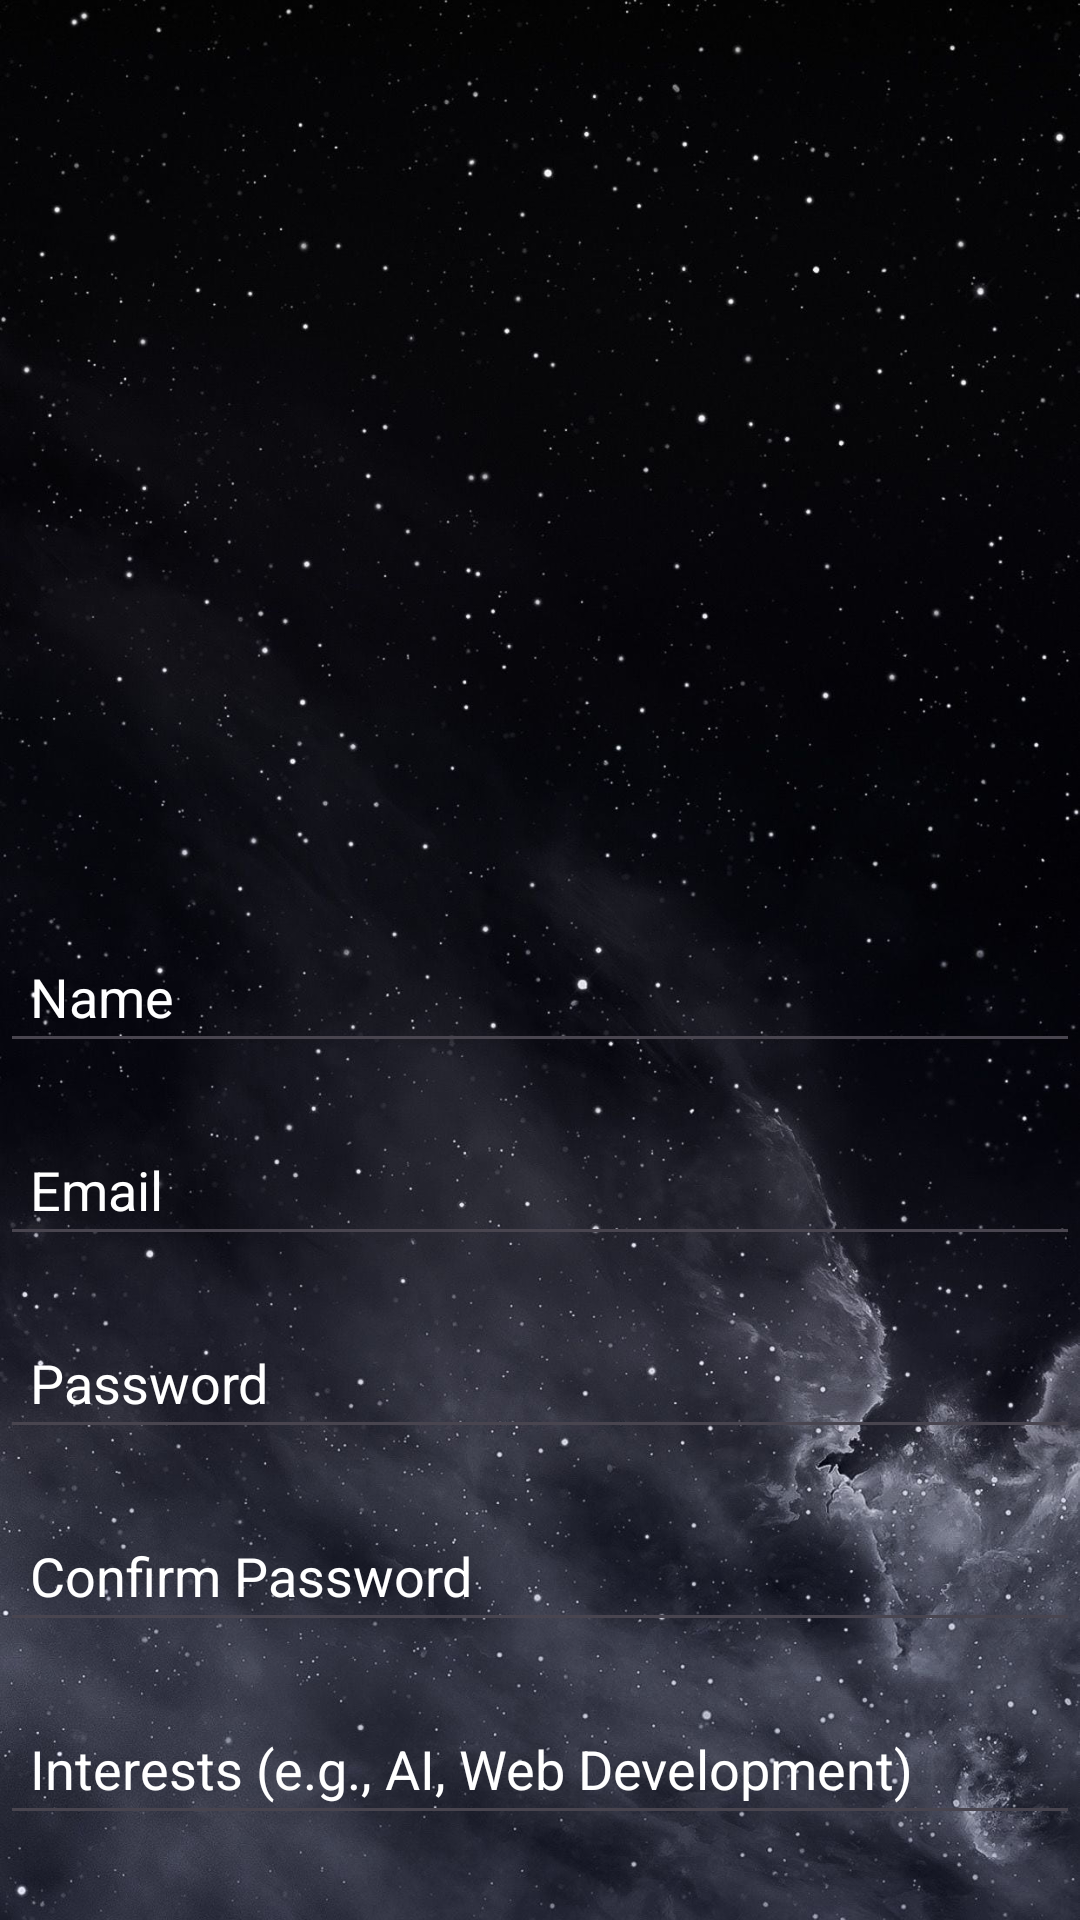

This screen was rendered from an Android layout file. Write that file and the resources it references.
<!-- AndroidManifest.xml: application theme Theme.SkillsExchangeMobileApp -->
<!-- res/layout/activity_register.xml -->
<?xml version="1.0" encoding="utf-8"?>
<RelativeLayout
    xmlns:android="http://schemas.android.com/apk/res/android"
    android:layout_width="match_parent"
    android:layout_height="match_parent"
    >

        <ImageView
            android:id="@+id/background_image"
            android:layout_width="match_parent"
            android:layout_height="match_parent"
            android:src="@drawable/background_image"
            android:scaleType="centerCrop"
            android:contentDescription="Background Image" />

    <ImageView
        android:id="@+id/appLogo"
        android:layout_width="150dp"
        android:layout_height="150dp"
        android:src="@drawable/registration_logo"
        android:layout_centerHorizontal="true"
        android:layout_marginTop="100dp" />

        
    <Spinner
        android:id="@+id/roleSpinner"
        android:layout_width="match_parent"
        android:layout_height="wrap_content"
        android:layout_below="@id/appLogo"
        android:layout_centerHorizontal="true"
        android:layout_marginTop="20dp"
        android:background="@android:color/transparent"
        android:padding="10dp"
        android:textColor="@color/white"
        android:textSize="20sp"
        android:visibility="visible" />

        
        <EditText
            android:id="@+id/nameEditText"
            android:layout_below="@id/roleSpinner"
            android:layout_width="match_parent"
            android:layout_height="wrap_content"
            android:hint="Name"
            android:inputType="textPersonName"
            android:textColorHint="@color/white"
            android:layout_centerHorizontal="true"
            android:layout_marginTop="20dp"
            android:textColor="@color/light_gray"
            android:padding="10dp" />

        <EditText
            android:id="@+id/emailEditText"
            android:layout_width="match_parent"
            android:layout_height="wrap_content"
            android:hint="Email"
            android:layout_below="@id/nameEditText"
            android:inputType="textEmailAddress"
            android:textColorHint="@color/white"
            android:layout_centerHorizontal="true"
            android:layout_marginTop="20dp"
            android:textColor="@color/light_gray"
            android:padding="10dp"/>

        <EditText
            android:id="@+id/passwordEditText"
            android:layout_width="match_parent"
            android:layout_height="wrap_content"
            android:layout_below="@id/emailEditText"
            android:hint="Password"
            android:inputType="textPassword"
            android:textColorHint="@color/white"
            android:layout_centerHorizontal="true"
            android:layout_marginTop="20dp"
            android:textColor="@color/light_gray"
            android:padding="10dp"/>

        <EditText
            android:id="@+id/confirmPasswordEditText"
            android:layout_width="match_parent"
            android:layout_height="wrap_content"
            android:layout_below="@id/passwordEditText"
            android:hint="Confirm Password"
            android:inputType="textPassword"
            android:textColorHint="@color/white"
            android:layout_centerHorizontal="true"
            android:layout_marginTop="20dp"
            android:textColor="@color/light_gray"
            android:padding="10dp"/>

        
        <EditText
            android:id="@+id/interestsEditText"
            android:layout_width="match_parent"
            android:layout_height="wrap_content"
            android:layout_below="@id/confirmPasswordEditText"
            android:hint="Interests (e.g., AI, Web Development)"
            android:visibility="visible"
            android:textColorHint="@color/white"
            android:layout_centerHorizontal="true"
            android:layout_marginTop="20dp"
            android:textColor="@color/light_gray"
            android:padding="10dp"/>

        
        <EditText
            android:id="@+id/skillsEditText"
            android:layout_width="match_parent"
            android:layout_height="wrap_content"
            android:hint="Skills (e.g., Programming, Mentoring)"
            android:layout_below="@id/confirmPasswordEditText"
            android:visibility="gone"
            android:textColorHint="@color/white"
            android:layout_centerHorizontal="true"
            android:layout_marginTop="20dp"
            android:textColor="@color/light_gray"
            android:padding="10dp"/>

        <EditText
            android:id="@+id/experienceEditText"
            android:layout_width="match_parent"
            android:layout_height="wrap_content"
            android:hint="Experience (Years)"
            android:inputType="number"
            android:visibility="gone"
            android:layout_below="@id/skillsEditText"
            android:textColorHint="@color/white"
            android:layout_centerHorizontal="true"
            android:layout_marginTop="20dp"
            android:textColor="@color/light_gray"
            android:padding="10dp"/>

        
        <Button
            android:id="@+id/registerButton"
            android:layout_width="wrap_content"
            android:layout_height="wrap_content"
            android:layout_below="@id/interestsEditText"
            android:text="Register"
            android:background="@drawable/button_border"
            android:textSize="20sp"
            android:textColor="@color/white"
            android:layout_centerHorizontal="true"
            android:layout_marginTop="40dp"
            android:padding="12dp" />

</RelativeLayout>
<!-- resources referenced by this layout -->
<resources>
  <color name="light_gray">#D3D3D3</color>
  <color name="white">#FFFFFFFF</color>
  <!-- drawable background_image: jpg bitmap (drawable, 235001 bytes) -->
  <!-- drawable button_border (drawable) -->
  <?xml version="1.0" encoding="utf-8"?>
  <selector xmlns:android="http://schemas.android.com/apk/res/android">
      <item>
          <ripple android:color="@color/background_same_color">
              <item>
                  <shape>
                      <solid android:color="@android:color/transparent" />
                      
                      <stroke android:width="2dp" android:color="@color/background_same_color" />
                      <corners android:radius="12dp" />
                  </shape>
              </item>
          </ripple>
      </item>
  </selector>
  <style name="Theme.SkillsExchangeMobileApp" parent="Base.Theme.SkillsExchangeMobileApp" />
  <color name="background_same_color">#171820</color>
  <style name="Base.Theme.SkillsExchangeMobileApp" parent="Theme.Material3.DayNight.NoActionBar">
          
          
      </style>
</resources>
